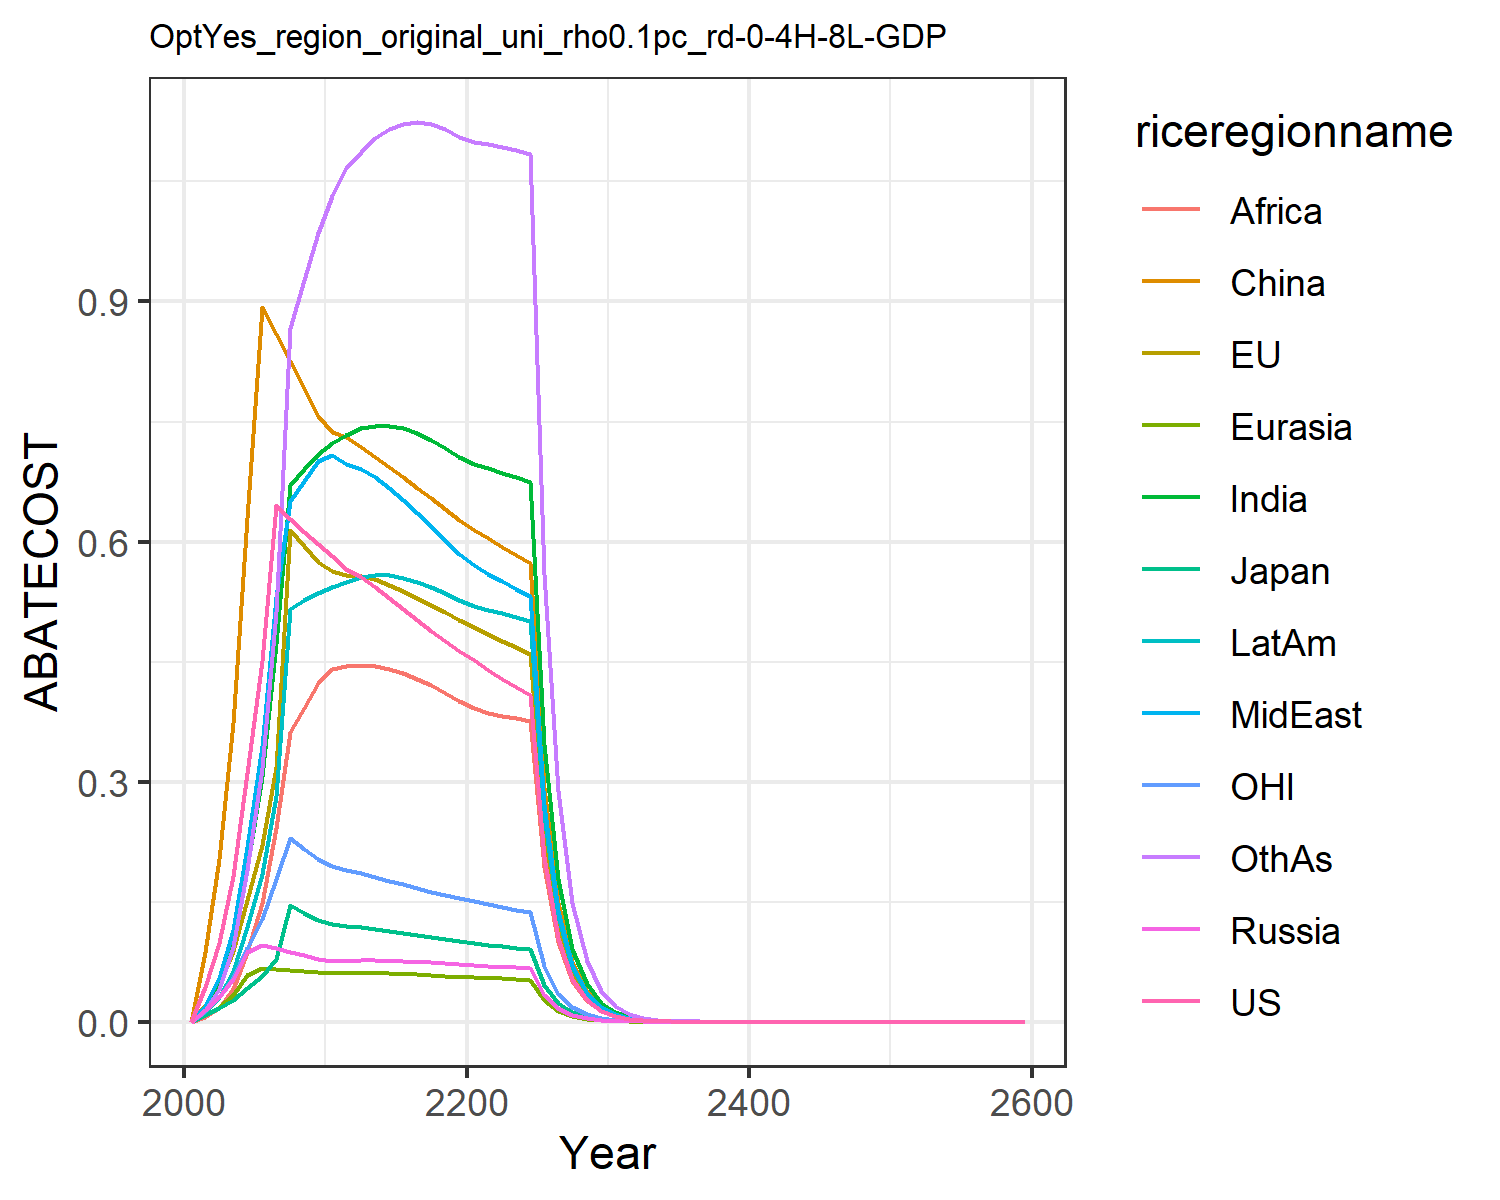

The data file committed next to this chart (first rows):
0.0, 0.0, 0.0, 0.0, 0.0, 0.0, 0.0, 0.0, 0.0, 0.0, 0.0, 0.0
0.04323, 0.02071, 0.007959, 0.01412, 0.007786, 0.08705, 0.01722, 0.02027, 0.005811, 0.01157, 0.01357, 0.01431
0.09866, 0.04764, 0.01653, 0.03054, 0.01816, 0.2028, 0.04685, 0.05418, 0.01743, 0.03033, 0.03052, 0.04121
0.1817, 0.08834, 0.02764, 0.0533, 0.03385, 0.3731, 0.09957, 0.114, 0.04092, 0.06285, 0.05517, 0.09306
0.3109, 0.1521, 0.04208, 0.08735, 0.05848, 0.6298, 0.1923, 0.2183, 0.08685, 0.1181, 0.09186, 0.1899
0.4504, 0.2213, 0.05701, 0.09645, 0.06707, 0.8936, 0.3057, 0.3445, 0.1484, 0.1844, 0.1289, 0.317
0.6454, 0.3179, 0.07863, 0.09197, 0.06604, 0.8597, 0.4724, 0.5311, 0.2419, 0.2824, 0.1785, 0.5118
0.6276, 0.6139, 0.1462, 0.08746, 0.06473, 0.8257, 0.6706, 0.6512, 0.3617, 0.5154, 0.2292, 0.8665
0.6116, 0.5941, 0.1364, 0.08297, 0.06321, 0.7916, 0.6912, 0.6759, 0.3926, 0.5268, 0.2155, 0.9274
0.5972, 0.5745, 0.1276, 0.07856, 0.06153, 0.7574, 0.7088, 0.7002, 0.4232, 0.536, 0.2029, 0.9857
0.5823, 0.5631, 0.1221, 0.07644, 0.06073, 0.7367, 0.7228, 0.7079, 0.4411, 0.5437, 0.1944, 1.032
0.5656, 0.5585, 0.1194, 0.07633, 0.06076, 0.7305, 0.7333, 0.6974, 0.445, 0.5491, 0.1892, 1.066
0.5562, 0.5575, 0.1181, 0.07672, 0.06092, 0.7179, 0.7413, 0.6912, 0.4457, 0.5561, 0.1855, 1.087
0.5435, 0.5528, 0.116, 0.0766, 0.06073, 0.7056, 0.7448, 0.6804, 0.4442, 0.5585, 0.1811, 1.104
0.5296, 0.5461, 0.1135, 0.07617, 0.06031, 0.693, 0.7447, 0.6668, 0.4406, 0.5578, 0.1764, 1.115
0.5156, 0.5383, 0.111, 0.07556, 0.05972, 0.6803, 0.7414, 0.6517, 0.4353, 0.5547, 0.1717, 1.122
0.5018, 0.5297, 0.1084, 0.07483, 0.05902, 0.6672, 0.7355, 0.6356, 0.4284, 0.5497, 0.1671, 1.124
0.4886, 0.5208, 0.1058, 0.07402, 0.05822, 0.654, 0.7274, 0.6189, 0.4202, 0.5432, 0.1626, 1.122
0.4759, 0.5116, 0.1033, 0.07315, 0.05735, 0.6406, 0.7173, 0.6019, 0.411, 0.5355, 0.1583, 1.115
0.4638, 0.5023, 0.1009, 0.07224, 0.05643, 0.6272, 0.7058, 0.5848, 0.4009, 0.5269, 0.1542, 1.106
0.4519, 0.4933, 0.09859, 0.07122, 0.05556, 0.6149, 0.6968, 0.5707, 0.3924, 0.5199, 0.1503, 1.099
0.4401, 0.4847, 0.0964, 0.0701, 0.05479, 0.6039, 0.6914, 0.5601, 0.3861, 0.5151, 0.1466, 1.096
0.4288, 0.4762, 0.0943, 0.06895, 0.05402, 0.5934, 0.6861, 0.5502, 0.3825, 0.5104, 0.1431, 1.093
0.418, 0.4679, 0.09228, 0.06778, 0.05325, 0.583, 0.6806, 0.5408, 0.3792, 0.5056, 0.1397, 1.089
0.4077, 0.4597, 0.09033, 0.06663, 0.05247, 0.5729, 0.6746, 0.5316, 0.3759, 0.5005, 0.1365, 1.084
0.2064, 0.2343, 0.0459, 0.03397, 0.02682, 0.2921, 0.3466, 0.2711, 0.1932, 0.2569, 0.06924, 0.5588
0.1045, 0.1194, 0.02332, 0.01732, 0.0137, 0.1489, 0.1779, 0.1382, 0.09923, 0.1318, 0.03513, 0.2878
0.05294, 0.06083, 0.01185, 0.008821, 0.006991, 0.07583, 0.09122, 0.07044, 0.0509, 0.06751, 0.01782, 0.148
0.02681, 0.03097, 0.00602, 0.004492, 0.003566, 0.03861, 0.04671, 0.03587, 0.02607, 0.03455, 0.00904, 0.07595
0.01358, 0.01576, 0.003057, 0.002286, 0.001817, 0.01965, 0.02389, 0.01825, 0.01334, 0.01767, 0.004585, 0.03894
0.006864, 0.008002, 0.001549, 0.001161, 0.000924, 0.009975, 0.01219, 0.00927, 0.006808, 0.009008, 0.00232, 0.0199
0.003464, 0.00405, 0.0007828, 0.0005877, 0.0004685, 0.005046, 0.006199, 0.004696, 0.003463, 0.004578, 0.001171, 0.01014
0.001747, 0.002048, 0.0003953, 0.0002973, 0.0002373, 0.00255, 0.003149, 0.002377, 0.001759, 0.002323, 0.0005909, 0.005158
0.0008807, 0.001035, 0.0001995, 0.0001503, 0.0001201, 0.001288, 0.001598, 0.001202, 0.0008929, 0.001178, 0.000298, 0.002621
0.000444, 0.0005227, 0.0001007, 7.596743314011091e-5, 6.077347758484376e-5, 0.0006503, 0.0008101, 0.0006079, 0.0004528, 0.0005968, 0.0001502, 0.00133
0.0002238, 0.0002639, 5.0781391659184855e-5, 3.8379855882780426e-5, 3.07322583711843e-5, 0.0003282, 0.0004105, 0.0003072, 0.0002294, 0.0003022, 7.571964455806397e-5, 0.0006748
0.0001128, 0.0001332, 2.5615328943248648e-5, 1.9385074966447324e-5, 1.5535444536615126e-5, 0.0001656, 0.0002079, 0.0001552, 0.0001162, 0.000153, 3.8166423860906524e-5, 0.000342
5.686432593777005e-5, 6.725375985827128e-5, 1.2919815768247908e-5, 9.788998180350572e-6, 7.850974320613535e-6, 8.353399859310206e-5, 0.0001052, 7.841489555996704e-5, 5.881134282589968e-5, 7.738061155906615e-5, 1.9236812611212346e-5, 0.0001733
2.866305409182173e-5, 3.3940008292962796e-5, 6.516009270215401e-6, 4.942293172375587e-6, 3.96652591623749e-6, 4.213107979767908e-5, 5.3234903022335916e-5, 3.960056282958121e-5, 2.9754340175480605e-5, 3.913285596831245e-5, 9.695482117180947e-6, 8.772908816555514e-5
1.4447868210516726e-5, 1.7125505988482422e-5, 3.286102025895039e-6, 2.4948699684274776e-6, 2.003533806466008e-6, 2.1245830419598202e-5, 2.6924359458630347e-5, 1.999481593277371e-5, 1.5047378798016408e-5, 1.978370774783892e-5, 4.886451498945623e-6, 4.439693512638209e-5
7.2825651076629355e-6, 8.640085765840463e-6, 1.6571343728216882e-6, 1.2592274239609091e-6, 1.0117966748897334e-6, 1.0712333717141288e-5, 1.3612746548781884e-5, 1.0093826021864617e-5, 7.606956239658448e-6, 9.998747444353652e-6, 2.462677214408392e-6, 2.2458232286867673e-5
3.670830539417932e-6, 4.358546266103033e-6, 8.356302970537262e-7, 6.354826317503404e-7, 5.108683971572926e-7, 5.400573253578208e-6, 6.880380240910235e-6, 5.094766909661657e-6, 3.844293077738754e-6, 5.052056883692e-6, 1.2411154969474213e-6, 1.1356116520057955e-5
1.8503057152282055e-6, 2.198462971788645e-6, 4.2135902485670163e-7, 3.206652986511416e-7, 2.5790035038098e-7, 2.722364227425294e-6, 3.4766306556925166e-6, 2.5711634481400417e-6, 1.9421900923253223e-6, 2.552037026097215e-6, 6.254727814336623e-7, 5.740268649532713e-6
9.326562331698962e-7, 1.1088041242889871e-6, 2.1245828337384432e-7, 1.6179081261243034e-7, 1.3017540182315264e-7, 1.3721694738512972e-6, 1.7562883630734666e-6, 1.2974119817273432e-6, 9.809555009892165e-7, 1.2888783678280404e-6, 3.1520757636523497e-7, 2.900663700021924e-6
4.7010882684015234e-7, 5.591811228557571e-7, 1.0712223926294415e-7, 8.162321136978002e-8, 6.569711230306494e-8, 6.915577859445308e-7, 8.870227482063386e-7, 6.54597488785809e-7, 4.953367648230072e-7, 6.508069456653523e-7, 1.588463710385324e-7, 1.4653403165388685e-6
2.3695926175088708e-7, 2.8197822782293297e-7, 5.400965892791976e-8, 4.1175161015267224e-8, 3.3151991563405485e-8, 3.485074084051464e-7, 4.4790387094360915e-7, 3.302355305931051e-7, 2.5006661795646185e-7, 3.2856087403532807e-7, 8.004804208323565e-8, 7.400608451108101e-7
1.1943930091425729e-7, 1.4218282407769036e-7, 2.7230156785702706e-8, 2.0769318330124488e-8, 1.672723023004343e-8, 1.7561500984098535e-7, 2.2612809500696107e-7, 1.6658298693851622e-7, 1.2621878208535358e-7, 1.6584801119259793e-7, 4.0338265278335055e-8, 3.736756912732866e-7
6.020311283166313e-8, 7.168857804849432e-8, 1.3728300231882274e-8, 1.0475569856102614e-8, 8.43906063184649e-9, 8.84871638567617e-8, 1.1414360277930245e-7, 8.40231215869062e-8, 6.369622018473568e-8, 8.37032012220477e-8, 2.0327179102183327e-8, 1.8863852372167037e-7
3.034510587929255e-8, 3.614319945893685e-8, 6.921054018905689e-9, 5.283289695211826e-9, 4.257199454636899e-9, 4.458313584685264e-8, 5.7608016131693824e-8, 4.237716154183108e-8, 3.2138991354780466e-8, 4.22393498636326e-8, 1.0243083086752432e-8, 9.521003958232458e-8
1.5295240226608246e-8, 1.8221298208836453e-8, 3.4891320607998555e-9, 2.6644351572255873e-9, 2.147422360322251e-9, 2.2461308898479747e-8, 2.9070655788398344e-8, 2.1371402821605715e-8, 1.6213862785793313e-8, 2.1312831142422607e-8, 5.161527522260645e-9, 4.8046279237958586e-8
7.709422247655586e-9, 9.185656817406608e-9, 1.7589482570641e-9, 1.343637824756958e-9, 1.083123396032467e-9, 1.131555378188806e-8, 1.4668069999798492e-8, 1.077718255183873e-8, 8.178666888159402e-9, 1.0752729267978959e-8, 2.6008783826842714e-9, 2.4242003847227322e-8
3.8858427661406e-9, 4.630428581427314e-9, 8.867065974489281e-10, 6.775444257972944e-10, 5.462714283735588e-10, 5.700262541555019e-9, 7.40018330231382e-9, 5.4343943023591745e-9, 4.125017891578477e-9, 5.424432941631949e-9, 1.3105583282996919e-9, 1.2229688700254963e-8
1.9586032538974596e-9, 2.3340704593261145e-9, 4.4699093072975076e-10, 3.4164398642010144e-10, 2.7549385714137204e-10, 2.871402017579373e-9, 3.733085772843478e-9, 2.740142563316283e-9, 2.0802782169763535e-9, 2.736226469465474e-9, 6.60370147977097e-10, 6.16887814858919e-9
9.872010102376136e-10, 1.1764950342526183e-9, 2.253253246665712e-10, 1.7226300295060032e-10, 1.389283172261837e-10, 1.4463549167224243e-9, 1.8830143554682824e-9, 1.3815718007775773e-9, 1.0489958498017737e-9, 1.3801154256321874e-9, 3.327465226710771e-10, 3.111330125409491e-9
4.975796502155376e-10, 5.929949890609668e-10, 1.1358327869122615e-10, 8.685485387881025e-11, 7.005632543735397e-11, 7.285157869653466e-10, 9.49736753553631e-10, 6.965527816843822e-10, 5.28916287096845e-10, 6.960616766837942e-10, 1.676620873016551e-10, 1.5690609442083699e-9
2.5079424680342973e-10, 2.9888081024752754e-10, 5.725487002290723e-11, 4.379066017161924e-11, 3.532512775478712e-11, 3.6693371633730527e-10, 4.789831402761653e-10, 3.511694005787185e-10, 2.666641280081456e-10, 3.510362247434775e-10, 8.447956828919228e-11, 7.9120968208568e-10
1.264068232792535e-10, 1.5063722281619172e-10, 2.886054958291797e-11, 2.2077787368241746e-11, 1.781155458631551e-11, 1.8480854662343275e-10, 2.415503462055589e-10, 1.7703657322430015e-10, 1.3443428751704263e-10, 1.7702341680205713e-10, 4.2566132273867104e-11, 3.9893787420597647e-10
6.37120396880798e-11, 7.591977250620083e-11, 1.4547599940246253e-11, 1.113057167723662e-11, 8.980557999347503e-12, 9.30772125423884e-11, 1.2180590611637244e-10, 8.924717797120223e-11, 6.776825195162879e-11, 8.926608584592628e-11, 2.1447297858793925e-11, 2.0113344886460977e-10
3.2112240292868556e-11, 3.8261923284583816e-11, 7.332855250282879e-12, 5.611363076793017e-12, 4.527826542239288e-12, 4.6876218652082444e-11, 6.141929057044218e-11, 4.498963795983313e-11, 3.4159853113151394e-11, 4.501128809536447e-11, 1.0806300868327758e-11, 1.0139856540195353e-10
1.6185192506252876e-11, 1.928274590790058e-11, 3.6961558419231644e-12, 2.828845628348898e-12, 2.282772383674154e-12, 2.3607530868631785e-11, 3.0968437177223466e-11, 2.2678703649969587e-11, 1.721795692807818e-11, 2.269538446729798e-11, 5.444748001524878e-12, 5.1115265172295654e-11
